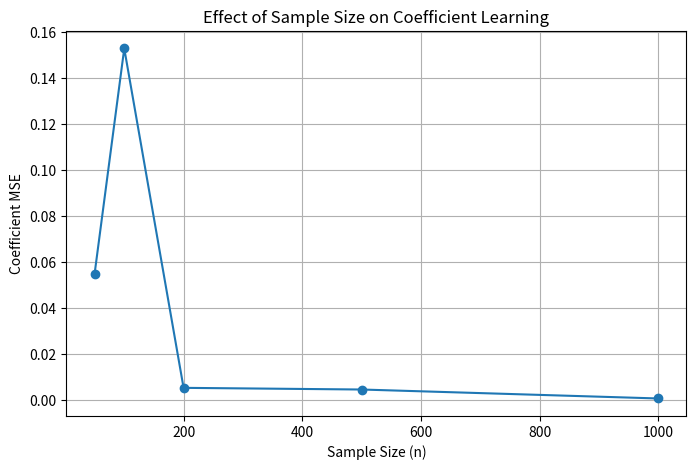
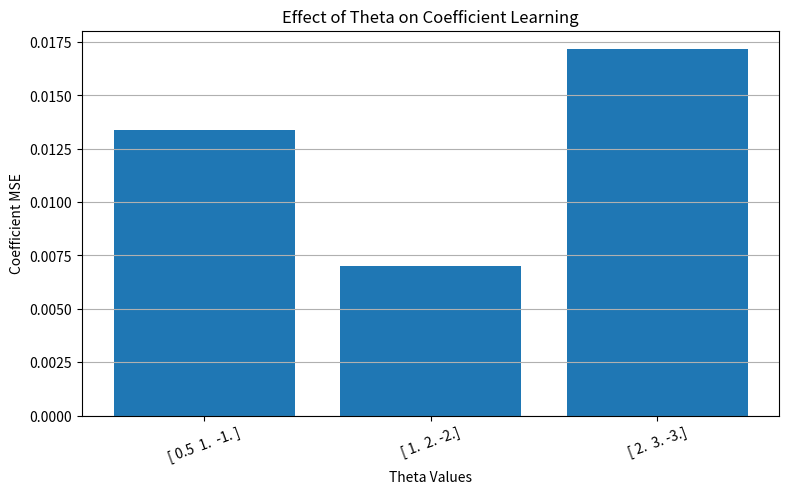

These figures' Python source, in order:
import numpy as np
import matplotlib.pyplot as plt


def logistic_regression_gd(X, Y, k, tau, learning_rate):

    Y = np.asarray(Y).reshape(-1)

    X = np.column_stack((np.ones(X.shape[0]), X))

    n = X.shape[0]

    beta = np.random.randn(X.shape[1])

    previous_cost = float("inf")

    for _ in range(k):

        # Prediction
        z = X @ beta
        probability = 1 / (1 + np.exp(-z))

        # Avoid log(0)
        probability = np.clip(probability, 1e-15, 1 - 1e-15)

        # Cost function
        cost = -np.mean(
            Y * np.log(probability)
            + (1 - Y) * np.log(1 - probability)
        )

        # Gradient
        gradient = (X.T @ (probability - Y)) / n

        # Update beta
        beta = beta - learning_rate * gradient

        # Stopping condition
        if abs(previous_cost - cost) < tau:
            break

        previous_cost = cost

    return beta, cost


def generate_logistic_data(n, theta):

    m = len(theta) - 1

    # Generate independent variables
    X = np.random.randn(n, m)

    # Add intercept
    X_with_intercept = np.column_stack((np.ones(n), X))

    # Generate probabilities
    z = X_with_intercept @ theta
    probability = 1 / (1 + np.exp(-z))

    # Generate binary Y
    Y = np.random.binomial(1, probability, size=n)

    return X, Y


def calculate_coefficient_error(true_beta, learned_beta):

    return np.mean((true_beta - learned_beta) ** 2)


def run_experiments():

    # Different sample sizes
    n_values = [50, 100, 200, 500, 1000]

    # Different theta values
    theta_values = [
        np.array([0.5, 1.0, -1.0]),
        np.array([1.0, 2.0, -2.0]),
        np.array([2.0, 3.0, -3.0])
    ]

    results_n = {}
    results_theta = {}

    # Experiment 1: Effect of n
    theta = theta_values[0]

    for n in n_values:

        X, Y = generate_logistic_data(n, theta)

        learned_beta, final_cost = logistic_regression_gd(
            X,
            Y,
            k=5000,
            tau=1e-7,
            learning_rate=0.05
        )

        error = calculate_coefficient_error(theta, learned_beta)

        results_n[n] = error

    # Experiment 2: Effect of theta
    n = 500

    for theta in theta_values:

        X, Y = generate_logistic_data(n, theta)

        learned_beta, final_cost = logistic_regression_gd(
            X,
            Y,
            k=5000,
            tau=1e-7,
            learning_rate=0.05
        )

        error = calculate_coefficient_error(theta, learned_beta)

        theta_name = str(theta)

        results_theta[theta_name] = error

    return results_n, results_theta


def plot_n_vs_error(results_n):

    n_values = list(results_n.keys())
    errors = list(results_n.values())

    plt.figure(figsize=(8, 5))

    plt.plot(n_values, errors, marker="o")

    plt.xlabel("Sample Size (n)")
    plt.ylabel("Coefficient MSE")

    plt.title("Effect of Sample Size on Coefficient Learning")

    plt.grid(True)

    plt.show()


def plot_theta_vs_error(results_theta):

    theta_names = list(results_theta.keys())
    errors = list(results_theta.values())

    plt.figure(figsize=(9, 5))

    plt.bar(theta_names, errors)

    plt.xlabel("Theta Values")
    plt.ylabel("Coefficient MSE")

    plt.title("Effect of Theta on Coefficient Learning")

    plt.xticks(rotation=20)

    plt.grid(axis="y")

    plt.show()


if __name__ == "__main__":

    results_n, results_theta = run_experiments()

    print("Effect of n:")
    for n, error in results_n.items():
        print("n =", n, "Coefficient MSE =", error)

    print("\nEffect of theta:")
    for theta, error in results_theta.items():
        print("theta =", theta, "Coefficient MSE =", error)

    # Generate graphs
    plot_n_vs_error(results_n)

    plot_theta_vs_error(results_theta)
